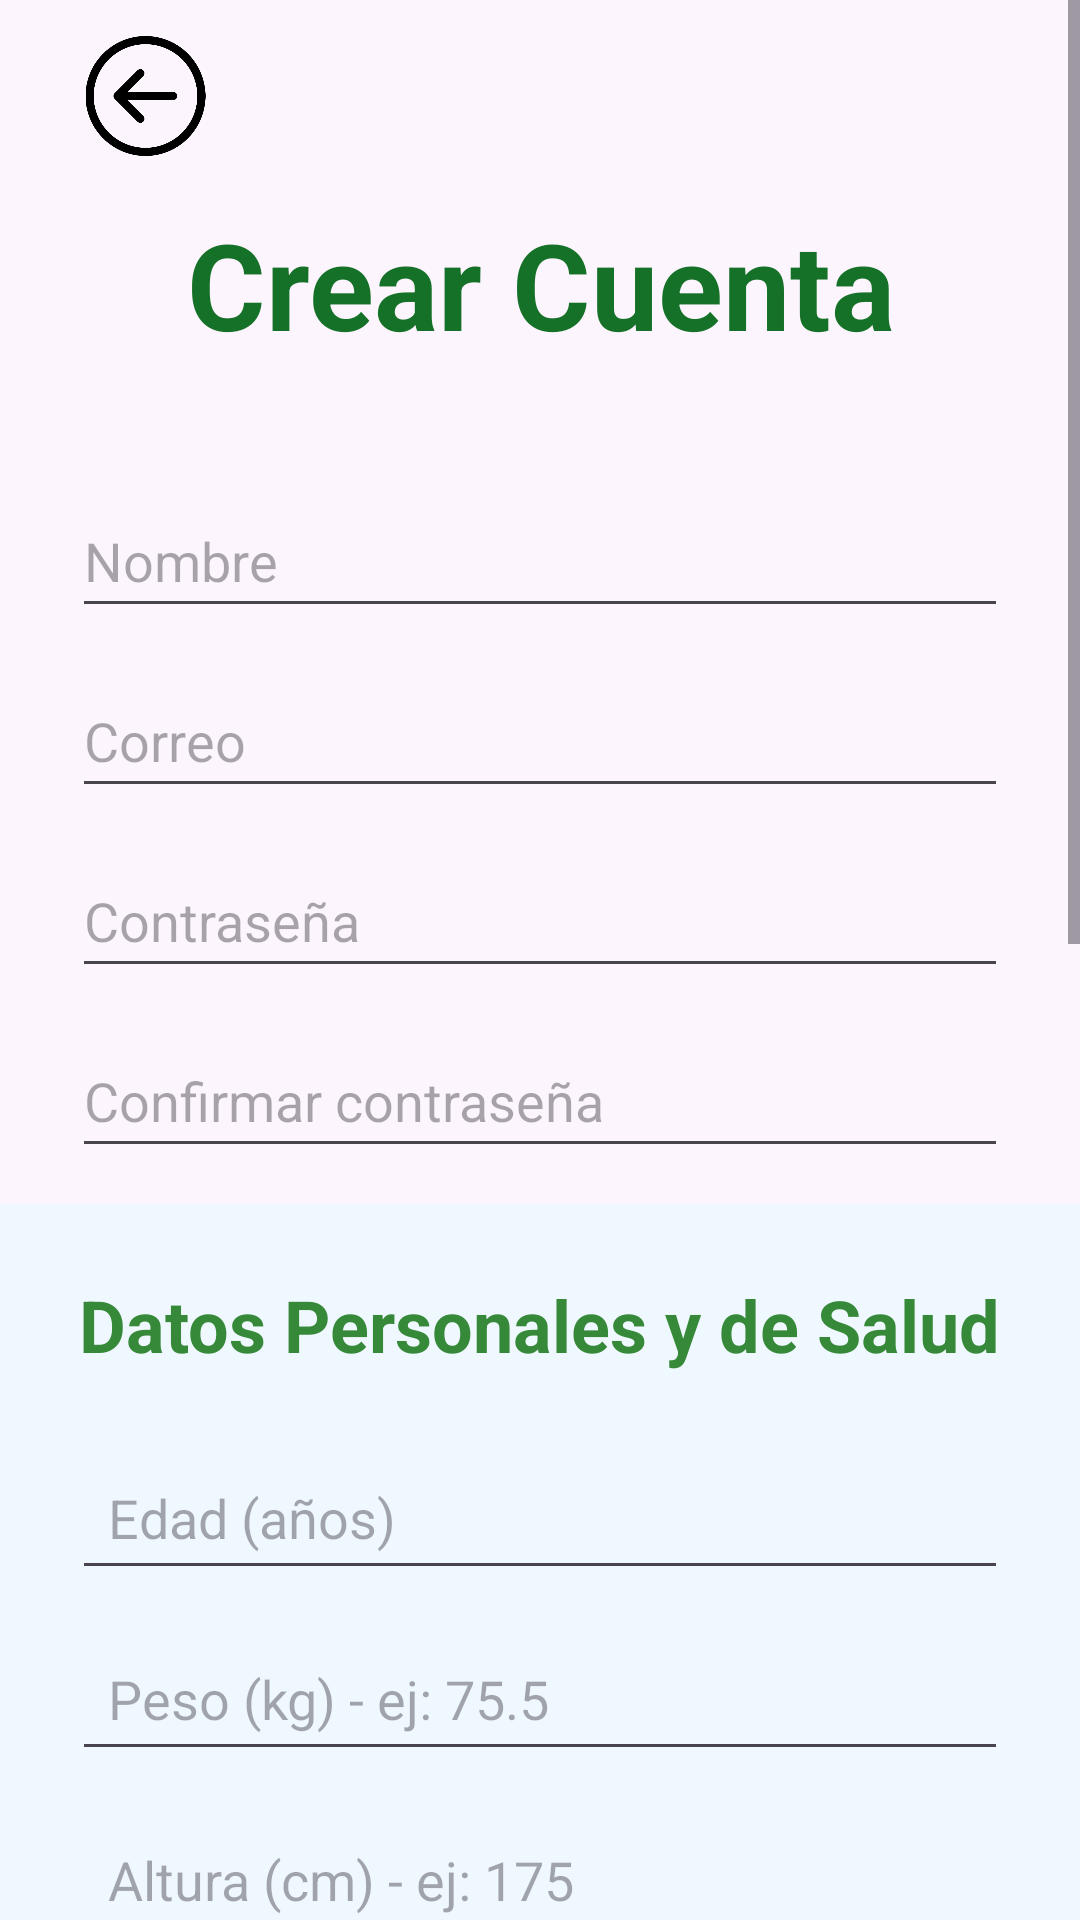

Write the Android layout XML for this screen, with the resource values it uses.
<!-- AndroidManifest.xml: application theme Theme.Vitality3 -->
<!-- res/layout/activity_registrarse.xml -->
<?xml version="1.0" encoding="utf-8"?>
<ScrollView xmlns:android="http://schemas.android.com/apk/res/android"
    xmlns:app="http://schemas.android.com/apk/res-auto"
    xmlns:tools="http://schemas.android.com/tools"
    android:layout_width="match_parent"
    android:layout_height="match_parent"
    android:fillViewport="true"
    android:background="#fff">

    <androidx.constraintlayout.widget.ConstraintLayout
        android:layout_width="match_parent"
        android:layout_height="wrap_content"
        android:background="#FCF5FD"
        android:paddingBottom="24dp"
        tools:context=".UnifiedActivity">

        <ImageButton
            android:id="@+id/volver2"
            android:layout_width="49dp"
            android:layout_height="40dp"
            android:layout_marginStart="24dp"
            android:layout_marginTop="12dp"
            android:adjustViewBounds="true"
            android:background="@null"
            android:scaleType="fitCenter"
            app:layout_constraintStart_toStartOf="parent"
            app:layout_constraintTop_toTopOf="parent"
            app:srcCompat="@drawable/back"
            tools:ignore="ContentDescription" />

        <TextView
            android:id="@+id/txtTituloRegistro"
            android:layout_width="match_parent"
            android:layout_height="wrap_content"
            android:layout_marginTop="68dp"
            android:gravity="center"
            android:text="Crear Cuenta"
            android:textColor="#167128"
            android:textSize="40sp"
            android:textStyle="bold"
            app:layout_constraintEnd_toEndOf="parent"
            app:layout_constraintStart_toStartOf="parent"
            app:layout_constraintTop_toTopOf="parent" />

        <EditText
            android:id="@+id/edtNombre"
            android:layout_width="match_parent"
            android:layout_height="wrap_content"
            android:layout_marginHorizontal="24dp"
            android:layout_marginTop="40dp"
            android:hint="Nombre"
            android:inputType="textPersonName"
            android:minHeight="48dp"
            app:layout_constraintEnd_toEndOf="parent"
            app:layout_constraintStart_toStartOf="parent"
            app:layout_constraintTop_toBottomOf="@id/txtTituloRegistro" />

        <EditText
            android:id="@+id/edtEmailRegistro"
            android:layout_width="match_parent"
            android:layout_height="wrap_content"
            android:layout_marginHorizontal="24dp"
            android:layout_marginTop="12dp"
            android:hint="Correo"
            android:inputType="textEmailAddress"
            android:minHeight="48dp"
            app:layout_constraintEnd_toEndOf="parent"
            app:layout_constraintStart_toStartOf="parent"
            app:layout_constraintTop_toBottomOf="@id/edtNombre" />

        <EditText
            android:id="@+id/edtPasswordRegistro"
            android:layout_width="match_parent"
            android:layout_height="wrap_content"
            android:layout_marginHorizontal="24dp"
            android:layout_marginTop="12dp"
            android:hint="Contraseña"
            android:inputType="textPassword"
            android:minHeight="48dp"
            app:layout_constraintEnd_toEndOf="parent"
            app:layout_constraintStart_toStartOf="parent"
            app:layout_constraintTop_toBottomOf="@id/edtEmailRegistro" />

        <EditText
            android:id="@+id/edtPasswordConfirmar"
            android:layout_width="match_parent"
            android:layout_height="wrap_content"
            android:layout_marginHorizontal="24dp"
            android:layout_marginTop="12dp"
            android:hint="Confirmar contraseña"
            android:inputType="textPassword"
            android:minHeight="48dp"
            app:layout_constraintEnd_toEndOf="parent"
            app:layout_constraintStart_toStartOf="parent"
            app:layout_constraintTop_toBottomOf="@id/edtPasswordRegistro" />

        <LinearLayout
            android:id="@+id/personalizar_container"
            android:layout_width="match_parent"
            android:layout_height="wrap_content"
            android:layout_marginTop="12dp"
            android:background="#F0F8FF"
            android:orientation="vertical"
            android:padding="24dp"
            app:layout_constraintEnd_toEndOf="parent"
            app:layout_constraintStart_toStartOf="parent"
            app:layout_constraintTop_toBottomOf="@id/edtPasswordConfirmar">

            <TextView
                android:layout_width="wrap_content"
                android:layout_height="wrap_content"
                android:layout_gravity="center_horizontal"
                android:layout_marginBottom="24dp"
                android:text="Datos Personales y de Salud"
                android:textColor="#368939"
                android:textSize="24sp"
                android:textStyle="bold" />

            <EditText
                android:id="@+id/etEdad"
                android:layout_width="match_parent"
                android:layout_height="wrap_content"
                android:layout_marginBottom="12dp"
                android:hint="Edad (años)"
                android:inputType="number"
                android:minHeight="48dp"
                android:padding="12dp" />

            <EditText
                android:id="@+id/etPeso"
                android:layout_width="match_parent"
                android:layout_height="wrap_content"
                android:layout_marginBottom="12dp"
                android:hint="Peso (kg) - ej: 75.5"
                android:inputType="numberDecimal"
                android:minHeight="48dp"
                android:padding="12dp" />

            <EditText
                android:id="@+id/etAltura"
                android:layout_width="match_parent"
                android:layout_height="wrap_content"
                android:layout_marginBottom="12dp"
                android:hint="Altura (cm) - ej: 175"
                android:inputType="number"
                android:minHeight="48dp"
                android:padding="12dp" />

            <TextView
                android:layout_width="wrap_content"
                android:layout_height="wrap_content"
                android:layout_marginBottom="4dp"
                android:text="Sexo biológico:"
                android:textColor="#333333" />

            <RadioGroup
                android:id="@+id/rgSexo"
                android:layout_width="match_parent"
                android:layout_height="wrap_content"
                android:layout_marginBottom="24dp"
                android:orientation="horizontal">

                <RadioButton
                    android:id="@+id/rbHombre"
                    android:layout_width="wrap_content"
                    android:layout_height="wrap_content"
                    android:layout_marginEnd="20dp"
                    android:text="Hombre" />

                <RadioButton
                    android:id="@+id/rbMujer"
                    android:layout_width="wrap_content"
                    android:layout_height="wrap_content"
                    android:text="Mujer" />
            </RadioGroup>

            <TextView
                android:layout_width="wrap_content"
                android:layout_height="wrap_content"
                android:layout_marginBottom="8dp"
                android:text="Condiciones de Salud"
                android:textColor="#39873C"
                android:textSize="18sp"
                android:textStyle="bold" />

            <CheckBox
                android:id="@+id/cbDiabetes"
                android:layout_width="match_parent"
                android:layout_height="wrap_content"
                android:layout_marginBottom="8dp"
                android:text="Diabetes" />

            <CheckBox
                android:id="@+id/cbHipertension"
                android:layout_width="match_parent"
                android:layout_height="wrap_content"
                android:layout_marginBottom="8dp"
                android:text="Hipertensión" />

            <CheckBox
                android:id="@+id/cbTiroides"
                android:layout_width="match_parent"
                android:layout_height="wrap_content"
                android:layout_marginBottom="8dp"
                android:text="Problemas de Tiroides" />

            <CheckBox
                android:id="@+id/cbColesterol"
                android:layout_width="match_parent"
                android:layout_height="wrap_content"
                android:layout_marginBottom="8dp"
                android:text="Colesterol Alto" />

            <CheckBox
                android:id="@+id/cbCeliaca"
                android:layout_width="match_parent"
                android:layout_height="wrap_content"
                android:layout_marginBottom="8dp"
                android:text="Enfermedad Celíaca (Intolerancia al Gluten)" />

            <CheckBox
                android:id="@+id/cbLactosa"
                android:layout_width="match_parent"
                android:layout_height="wrap_content"
                android:layout_marginBottom="8dp"
                android:text="Intolerancia a la Lactosa" />

            <CheckBox
                android:id="@+id/cbOtros"
                android:layout_width="match_parent"
                android:layout_height="wrap_content"
                android:layout_marginBottom="24dp"
                android:text="Otras Condiciones o Alergias" />

            <Button
                android:id="@+id/btnGuardarDatos"
                android:layout_width="match_parent"
                android:layout_height="wrap_content"
                android:backgroundTint="#167128"
                android:padding="16dp"
                android:text="Registrarse y Guardar Datos"
                android:textColor="@android:color/white"
                android:textSize="18sp" />

        </LinearLayout>

    </androidx.constraintlayout.widget.ConstraintLayout>
</ScrollView>
<!-- resources referenced by this layout -->
<resources>
  <!-- drawable back: png bitmap (drawable, 57154 bytes) -->
  <style name="Theme.Vitality3" parent="Base.Theme.Vitality3" />
  <style name="Base.Theme.Vitality3" parent="Theme.Material3.DayNight.NoActionBar">
          
          
      </style>
</resources>
